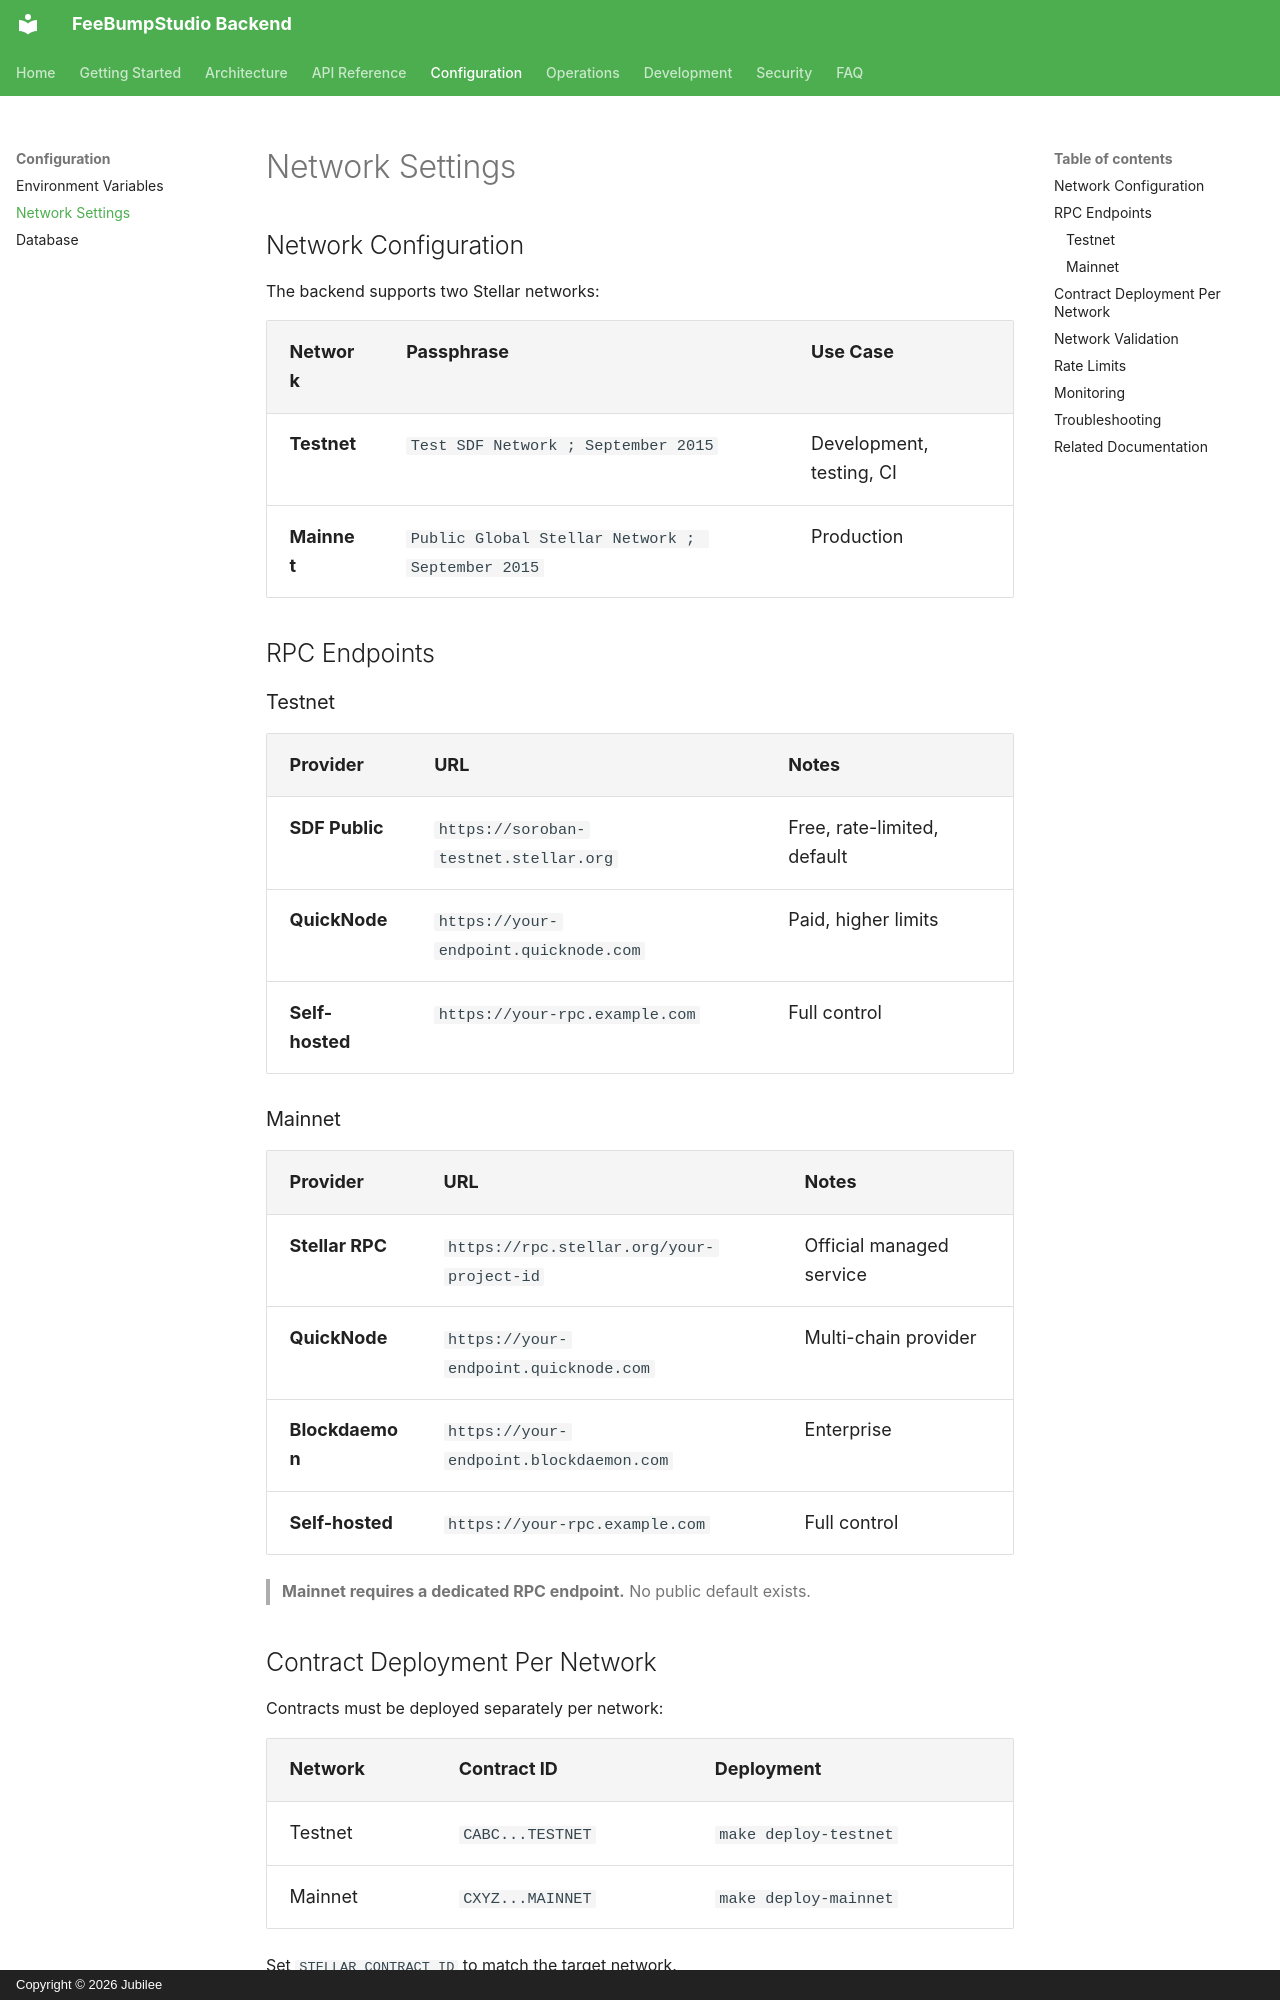

repository: FeeBumpStudio/fee-bump-studio-backend · page: configuration/network-settings/index.html · generator: mkdocs · copyright: Copyright © 2026 Jubilee

# Network Settings

## Network Configuration

The backend supports two Stellar networks:

| Network | Passphrase | Use Case |
|---------|------------|----------|
| **Testnet** | `Test SDF Network ; September 2015` | Development, testing, CI |
| **Mainnet** | `Public Global Stellar Network ; September 2015` | Production |

## RPC Endpoints

### Testnet

| Provider | URL | Notes |
|----------|-----|-------|
| **SDF Public** | `https://soroban-testnet.stellar.org` | Free, rate-limited, default |
| **QuickNode** | `https://your-endpoint.quicknode.com` | Paid, higher limits |
| **Self-hosted** | `https://your-rpc.example.com` | Full control |

### Mainnet

| Provider | URL | Notes |
|----------|-----|-------|
| **Stellar RPC** | `https://rpc.stellar.org/your-project-id` | Official managed service |
| **QuickNode** | `https://your-endpoint.quicknode.com` | Multi-chain provider |
| **Blockdaemon** | `https://your-endpoint.blockdaemon.com` | Enterprise |
| **Self-hosted** | `https://your-rpc.example.com` | Full control |

> **Mainnet requires a dedicated RPC endpoint.** No public default exists.

## Contract Deployment Per Network

Contracts must be deployed separately per network:

| Network | Contract ID | Deployment |
|---------|-------------|------------|
| Testnet | `CABC...TESTNET` | `make deploy-testnet` |
| Mainnet | `CXYZ...MAINNET` | `make deploy-mainnet` |

Set `STELLAR_CONTRACT_ID` to match the target network.
